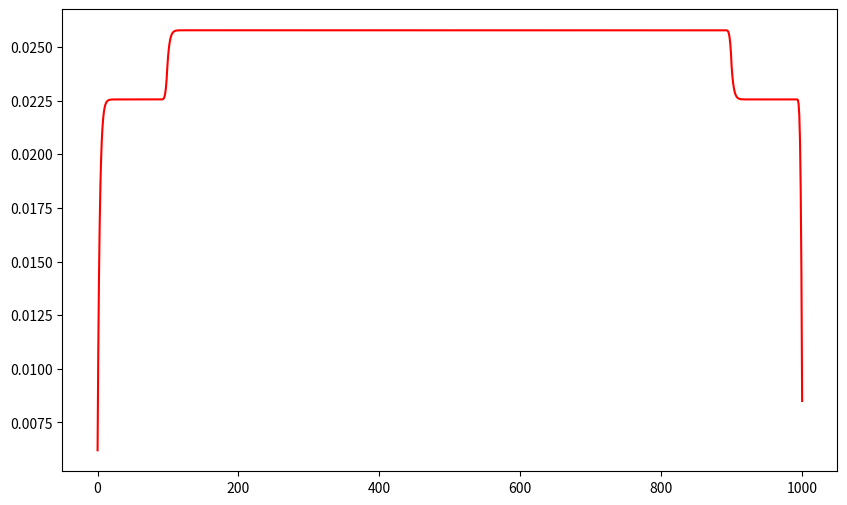

Python code for this plot:
##########################################################this code has bug ##########################################################
################# I will fix it later after i figure it out what the hell is wrong with it ############################################
####################################### but my initial guess is I used the wrong constants ############################################
################################# OK. the code is OK. The problem was I was using smaller mesh size and larger convergence value""""""
""""""""""""""""""""""it should have been smaller mesh size and much smaller convergence value """""""""""""""""""""""""""""""""""


import math 
import numpy as np
import time 
import matplotlib.pyplot as plt 

""" constant values """
D_water=0.4
D_fuel=0.35

neu_sigma_f=1.5
sigma_a_fuel=0.18
sigma_a_water=0.003
mesh_size=0.01
external_source=10
length=10
total_mesh=int(length/mesh_size)

"""constants are loaded """


""" necessary functions """


def constant_vector(size_of=0.1):

    constant_vector=np.zeros(int(total_mesh+1))

    constant_vector[0:int(size_of*total_mesh)]=external_source*mesh_size
    constant_vector[int((size_of)*total_mesh):]= external_source*mesh_size

    return constant_vector





def source_external(mesh_position,size_of=0.1 ):
    
    if mesh_position< size_of*total_mesh or mesh_position>(1-size_of)*total_mesh:
        return external_source
    else: 
        return 0


def diffusion_coefficient(mesh_position,size_of=0.1):

    if mesh_position< size_of*total_mesh or mesh_position>(1-size_of)*total_mesh:
        return D_water
    else: 
        return D_fuel


def absorbtion_cross_section(mesh_position,size_of=0.1):

    if mesh_position< size_of*total_mesh or mesh_position>(1-size_of)*total_mesh:

        return float(sigma_a_water)

    else: 

        return float(sigma_a_fuel)

def fission_crossection(mesh_position,size_of=0.1):

    if mesh_position< size_of*total_mesh or mesh_position>(1-size_of)*total_mesh:
        
        return 0

    else:

        return neu_sigma_f




def create_matrix():

    total_mesh=int(length/mesh_size) 
    matrix=np.zeros((total_mesh+1,total_mesh+1))

    for i in range(1,total_mesh):
        for j in range(1,total_mesh):

            if i==j:
                
                matrix[i][j]=diffusion_coefficient(i)/mesh_size+diffusion_coefficient(i+1)/mesh_size
                +((absorbtion_cross_section(i)+absorbtion_cross_section(i+1)))*mesh_size/2
                -(fission_crossection(i)+fission_crossection(i+1))*mesh_size/2
                
                matrix[i][j-1]=-diffusion_coefficient(i)/mesh_size
                matrix[i][j+1]=-diffusion_coefficient(i+1)/mesh_size
                
    """ boundary conditons """
    matrix[0][0]=diffusion_coefficient(1)/mesh_size+diffusion_coefficient(1+1)/mesh_size
    (absorbtion_cross_section(1)+absorbtion_cross_section(1+1))*mesh_size/2-(fission_crossection(1)+fission_crossection(1+1))*mesh_size/2

    matrix[total_mesh][total_mesh]=diffusion_coefficient(total_mesh+1)/mesh_size+diffusion_coefficient(total_mesh+1+1)/mesh_size
    +(absorbtion_cross_section(total_mesh+1)+absorbtion_cross_section(total_mesh+1+1))*mesh_size/2-(fission_crossection(total_mesh+1)+
    fission_crossection(total_mesh+1+1))*mesh_size/2

    matrix[total_mesh][total_mesh-1]=-diffusion_coefficient(i)/mesh_size

    matrix[0][1]=-diffusion_coefficient(1+1)/mesh_size

    return matrix
                            


def solver (matrix,constant_vector,epsilon,initial_guess=None,over_relaxation_factor=1.06):

    """checking if the linear system has any solutions """

    if np.linalg.det(matrix)!=0:

        matrix=matrix
        b=constant_vector
        epsilon=epsilon
        omega=over_relaxation_factor

        if initial_guess==None:

            x1=np.zeros(len(b))

        else:
            x1=initial_guess

        x2=np.zeros(len(b))

        m,n=np.shape(matrix)
        
        iteration=0
        c=0
        logic=False

        while logic==False:
            iteration=iteration+1
            for i in range(m):
                sum=0
                for j in range(n):
                    if i!=j:
                        sum=sum+matrix[i][j]*x1[j]
                x2[i]=((b[i]-sum)*omega/matrix[i][i])+(1-omega)*x1[i]
                x1[i]=x2[i]
            convergence=abs (x2[2]-c)/x2[2]
            c=x2[2]
            print(convergence)
            if convergence<epsilon:
                logic=True
            
        print(iteration)
        return x1
    else:
        print("solution of this matrix is not available ")


matrix=create_matrix()
constant_vector=constant_vector()

phi=solver(matrix,constant_vector,epsilon=0.1)

x=np.arange(0,total_mesh+1)
plt.figure(figsize=(10,6))
plt.plot(x,phi,color="red")

plt.show()

